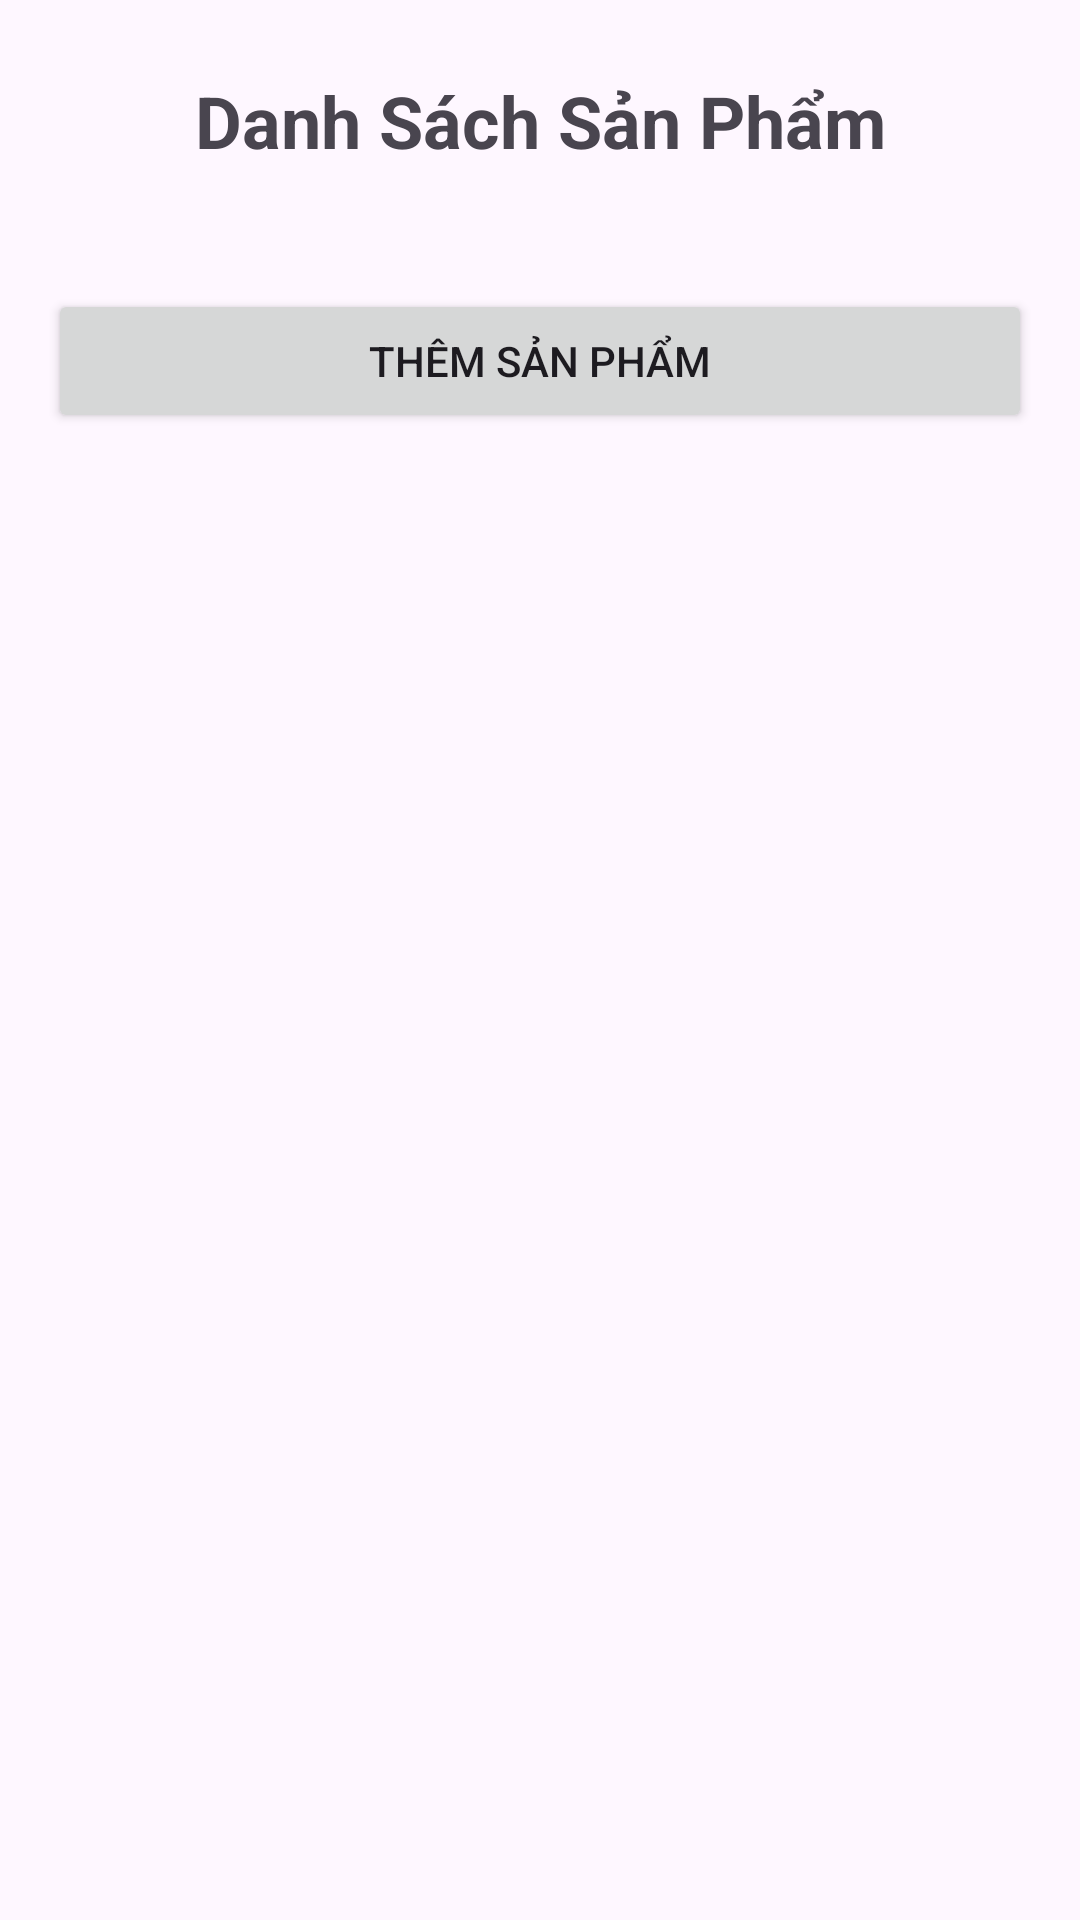

This screen was rendered from an Android layout file. Write that file and the resources it references.
<!-- AndroidManifest.xml: application theme Theme.BaiKTCK -->
<!-- res/layout/activity_main.xml -->
<?xml version="1.0" encoding="utf-8"?>
<LinearLayout
    xmlns:android="http://schemas.android.com/apk/res/android"
    android:layout_width="match_parent"
    android:layout_height="match_parent"
    android:orientation="vertical"
    android:padding="16dp">

    
    <TextView
        android:id="@+id/titleText"
        android:layout_width="match_parent"
        android:layout_height="wrap_content"
        android:text="Danh Sách Sản Phẩm"
        android:textSize="24sp"
        android:textStyle="bold"
        android:gravity="center"
        android:padding="8dp" />

    
    <androidx.recyclerview.widget.RecyclerView
        android:id="@+id/recyclerView"
        android:layout_width="match_parent"
        android:layout_height="wrap_content"
        android:padding="8dp" />

    
    <Button
        android:id="@+id/addProductButton"
        android:layout_width="match_parent"
        android:layout_height="wrap_content"
        android:text="Thêm Sản Phẩm"
        android:layout_marginTop="16dp" />
</LinearLayout>
<!-- resources referenced by this layout -->
<resources>
  <style name="Theme.BaiKTCK" parent="Base.Theme.BaiKTCK" />
  <style name="Base.Theme.BaiKTCK" parent="Theme.Material3.DayNight.NoActionBar">
          
          
      </style>
</resources>
